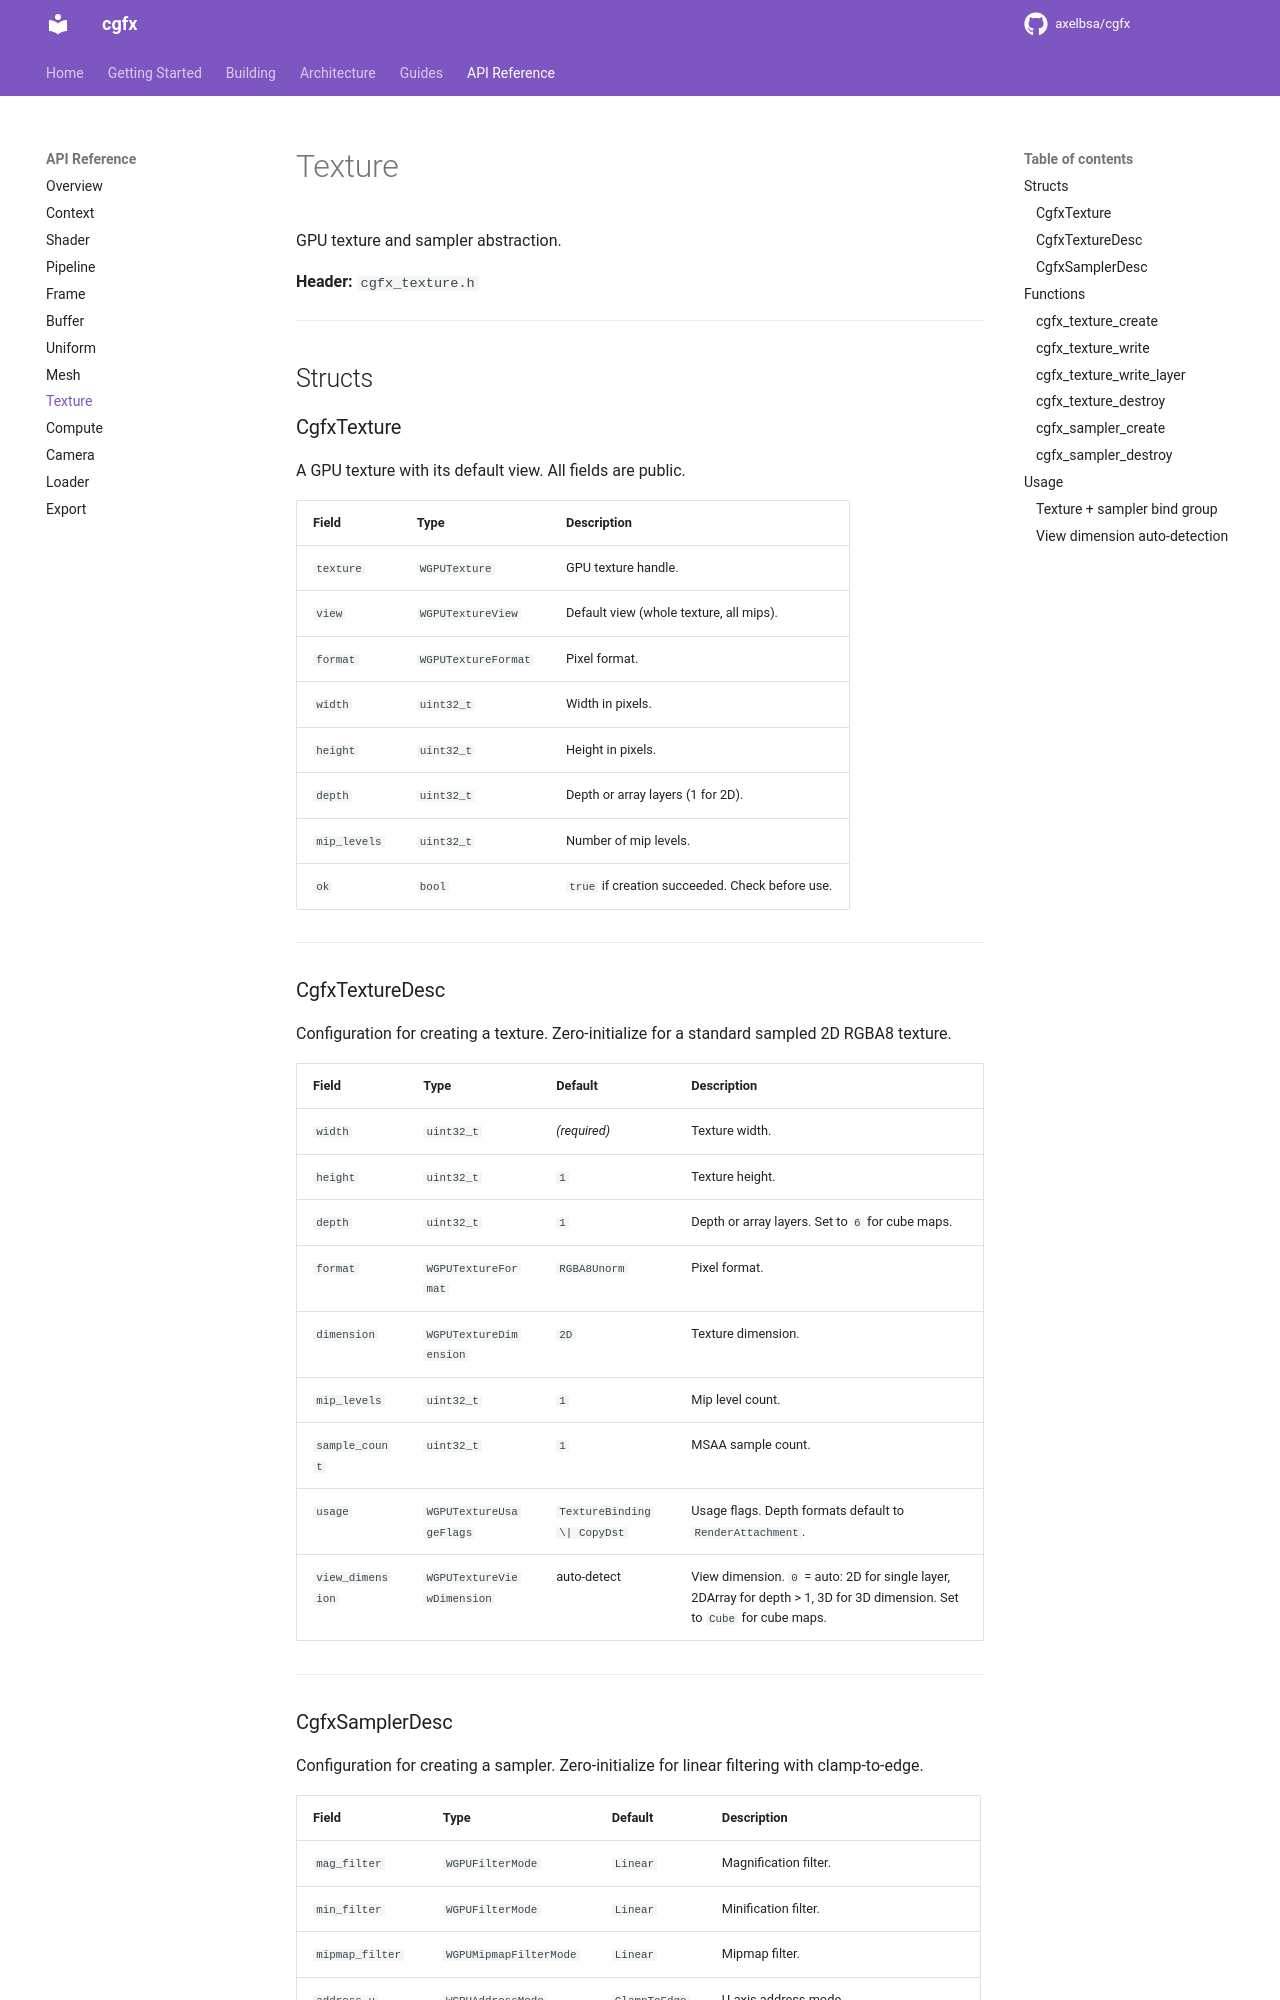

repository: axelbsa/cgfx · page: api/texture/index.html · generator: mkdocs

# Texture

GPU texture and sampler abstraction.

**Header:** `cgfx_texture.h`

---

## Structs

### CgfxTexture

A GPU texture with its default view. All fields are public.

| Field | Type | Description |
|-------|------|-------------|
| `texture` | `WGPUTexture` | GPU texture handle. |
| `view` | `WGPUTextureView` | Default view (whole texture, all mips). |
| `format` | `WGPUTextureFormat` | Pixel format. |
| `width` | `uint32_t` | Width in pixels. |
| `height` | `uint32_t` | Height in pixels. |
| `depth` | `uint32_t` | Depth or array layers (1 for 2D). |
| `mip_levels` | `uint32_t` | Number of mip levels. |
| `ok` | `bool` | `true` if creation succeeded. Check before use. |

---

### CgfxTextureDesc

Configuration for creating a texture. Zero-initialize for a standard sampled 2D RGBA8 texture.

| Field | Type | Default | Description |
|-------|------|---------|-------------|
| `width` | `uint32_t` | *(required)* | Texture width. |
| `height` | `uint32_t` | `1` | Texture height. |
| `depth` | `uint32_t` | `1` | Depth or array layers. Set to `6` for cube maps. |
| `format` | `WGPUTextureFormat` | `RGBA8Unorm` | Pixel format. |
| `dimension` | `WGPUTextureDimension` | `2D` | Texture dimension. |
| `mip_levels` | `uint32_t` | `1` | Mip level count. |
| `sample_count` | `uint32_t` | `1` | MSAA sample count. |
| `usage` | `WGPUTextureUsageFlags` | `TextureBinding \| CopyDst` | Usage flags. Depth formats default to `RenderAttachment`. |
| `view_dimension` | `WGPUTextureViewDimension` | auto-detect | View dimension. `0` = auto: 2D for single layer, 2DArray for depth > 1, 3D for 3D dimension. Set to `Cube` for cube maps. |

---
